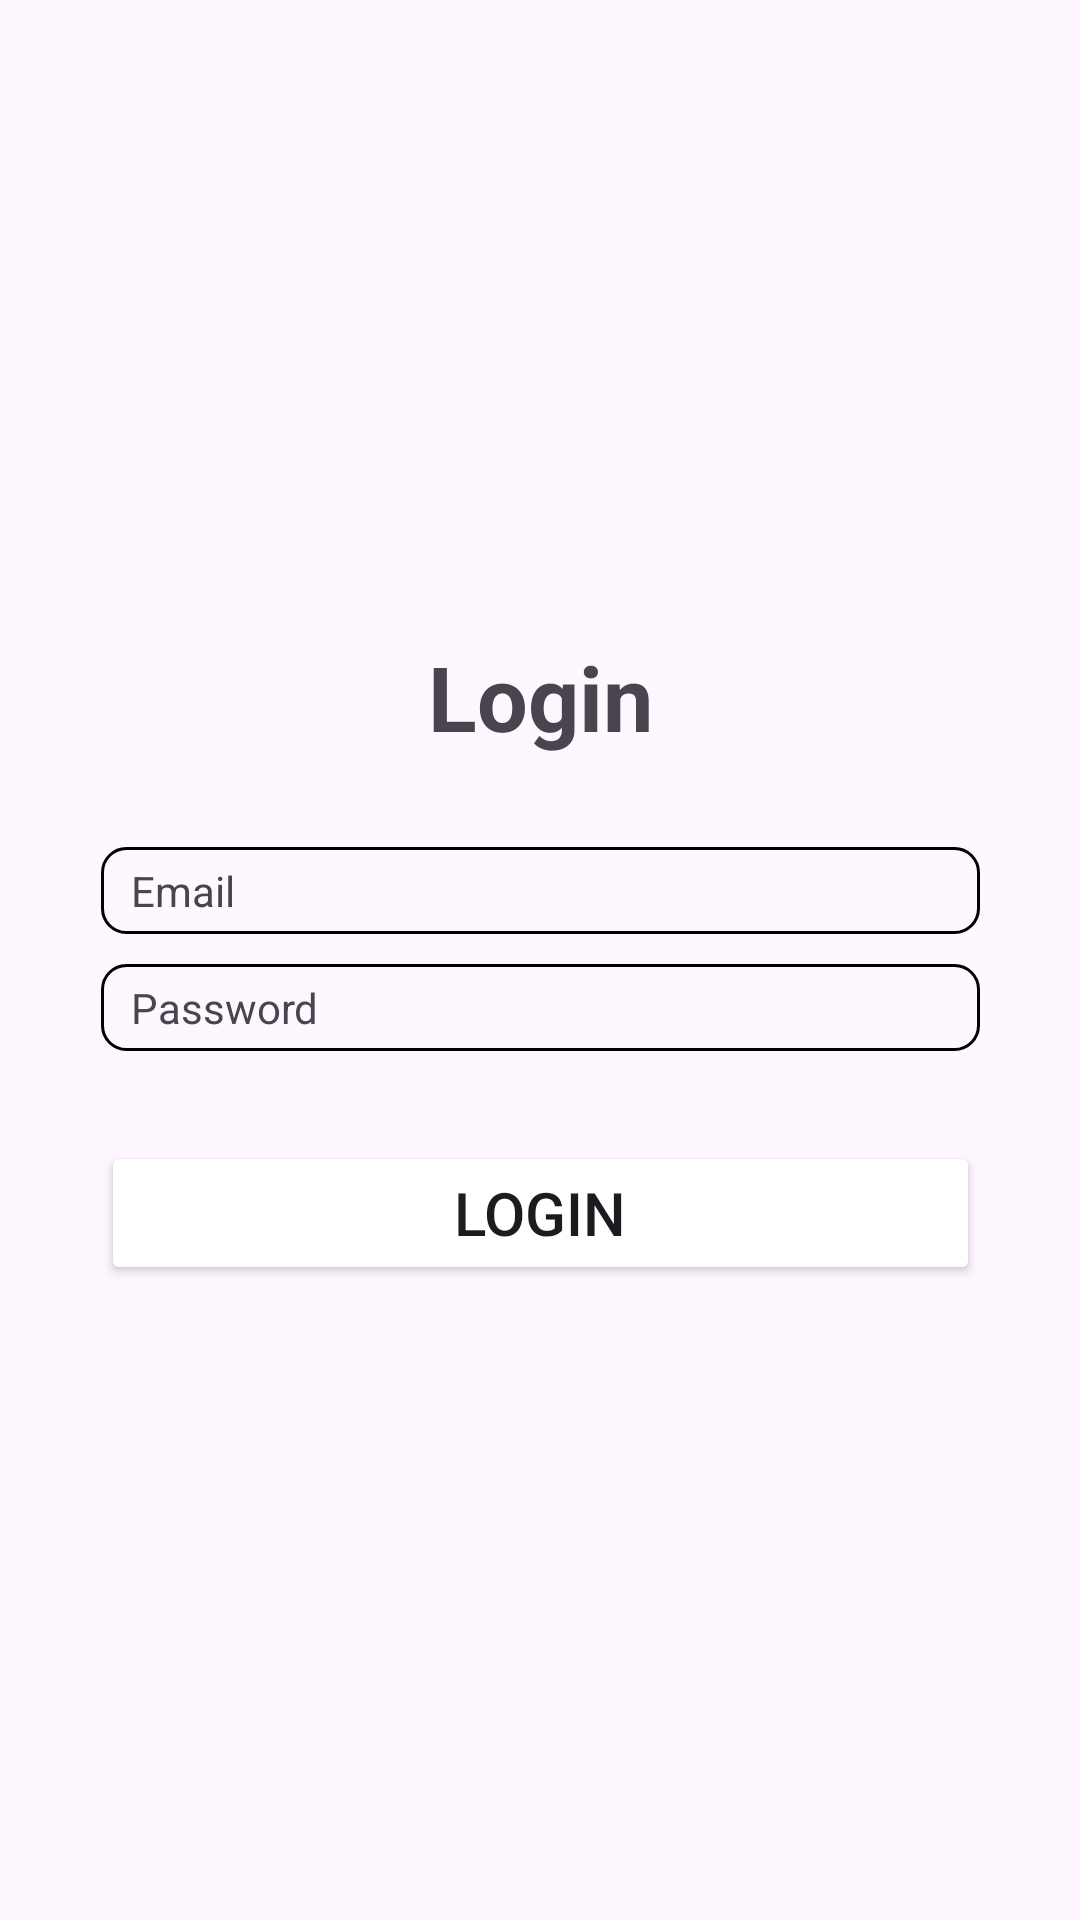

Layout XML and referenced resources for this Android screen:
<!-- AndroidManifest.xml: application theme Theme.Pertemuan_5tugas -->
<!-- res/layout/activity_second.xml -->
<?xml version="1.0" encoding="utf-8"?>
<androidx.constraintlayout.widget.ConstraintLayout xmlns:android="http://schemas.android.com/apk/res/android"
    xmlns:app="http://schemas.android.com/apk/res-auto"
    xmlns:tools="http://schemas.android.com/tools"
    android:id="@+id/main"
    android:layout_width="match_parent"
    android:layout_height="match_parent"
    tools:context=".SecondActivity">

    <LinearLayout
        android:layout_width="wrap_content"
        android:layout_height="wrap_content"
        android:orientation="vertical"
        app:layout_constraintEnd_toEndOf="parent"
        app:layout_constraintStart_toStartOf="parent"
        app:layout_constraintTop_toTopOf="parent"
        app:layout_constraintBottom_toBottomOf="parent">


        <TextView
            android:id="@+id/txt_login"
            android:layout_width="match_parent"
            android:layout_height="wrap_content"
            android:gravity="center"
            android:text="Login"
            android:textSize="30dp"
            android:textStyle="bold" />

        <TextView
            android:id="@+id/email"
            android:layout_width="293dp"
            android:layout_height="wrap_content"
            android:background="@drawable/border"
            android:text="Email"
            android:layout_marginTop="30dp"
            android:paddingLeft="10dp"
            android:paddingTop="5dp"
            android:paddingBottom="5dp"
            />

        <TextView
            android:id="@+id/password"
            android:layout_width="293dp"
            android:layout_height="wrap_content"
            android:background="@drawable/border"
            android:text="Password"
            android:layout_marginTop="10dp"
            android:paddingLeft="10dp"
            android:paddingTop="5dp"
            android:paddingBottom="5dp"
            />

        <Button
            android:id="@+id/login"
            android:layout_width="match_parent"
            android:layout_height="wrap_content"
            android:text="login"
            android:textSize="20sp"
            android:layout_marginTop="30dp"
            android:backgroundTint="@color/blue"/>



    </LinearLayout>




</androidx.constraintlayout.widget.ConstraintLayout>
<!-- resources referenced by this layout -->
<resources>
  <!-- drawable border (drawable) -->
  <?xml version="1.0" encoding="utf-8"?>
  <selector xmlns:android="http://schemas.android.com/apk/res/android">
      <item>
          <shape>
              <stroke
                  android:width="1dp"
                  android:color="@color/blue"/>
              <corners
                  android:radius="8dp"/>
          </shape>
      </item>
  </selector>
  <style name="Theme.Pertemuan_5tugas" parent="Base.Theme.Pertemuan_5tugas" />
  <style name="Base.Theme.Pertemuan_5tugas" parent="Theme.Material3.DayNight.NoActionBar">
          
          
      </style>
</resources>
